The GitHub repository lazyxgenius/hbridgefaultdetection contains a labelled image folder "New dataset" with 9 categories: no fault, fault type 1 variant a, fault type 1 variant b, fault type 2 variant a, fault type 2 variant b, fault type 3 variant a, fault type 3 variant b, fault type 4 variant a, fault type 4 variant b. Examples follow, each with its label.

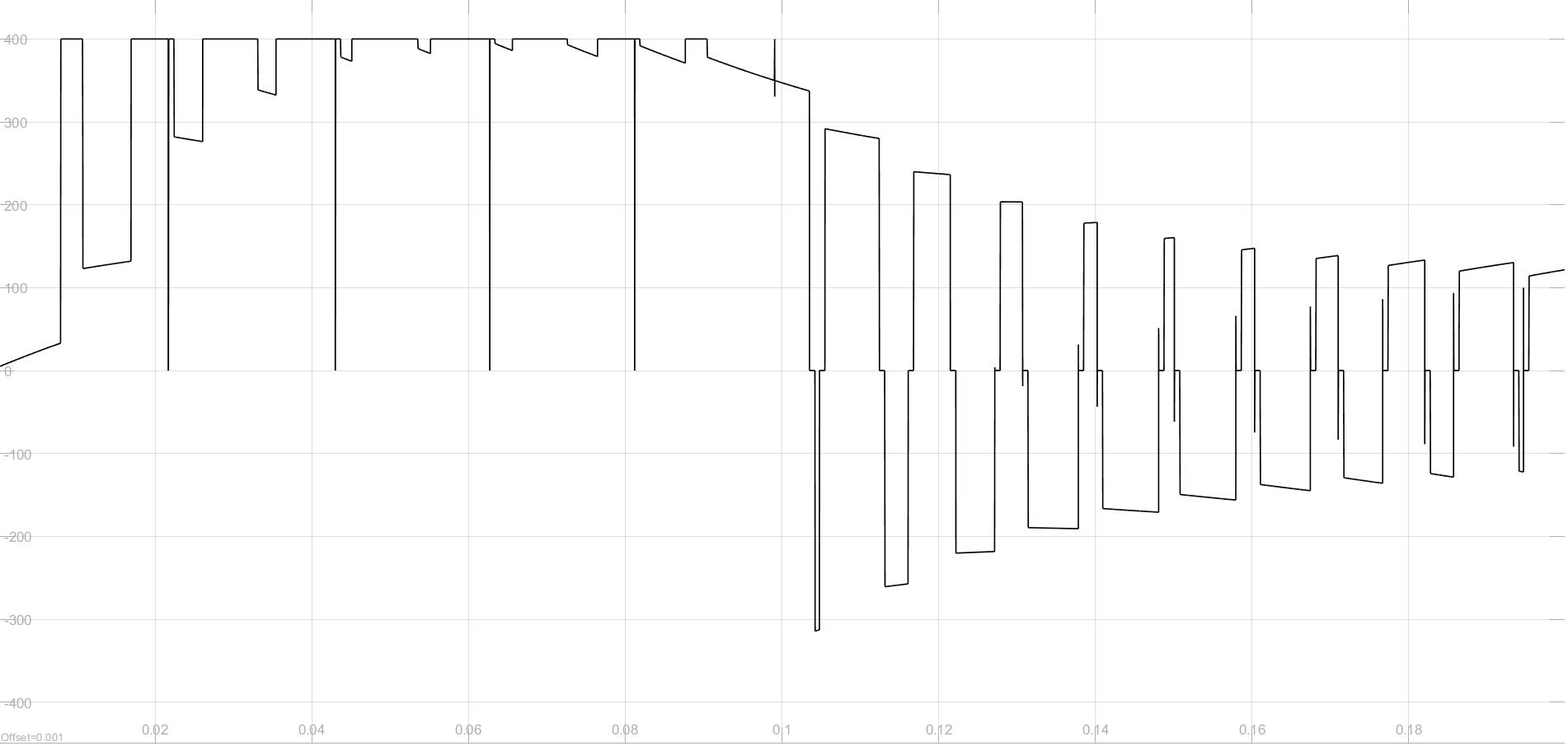
Label: fault type 3 variant a

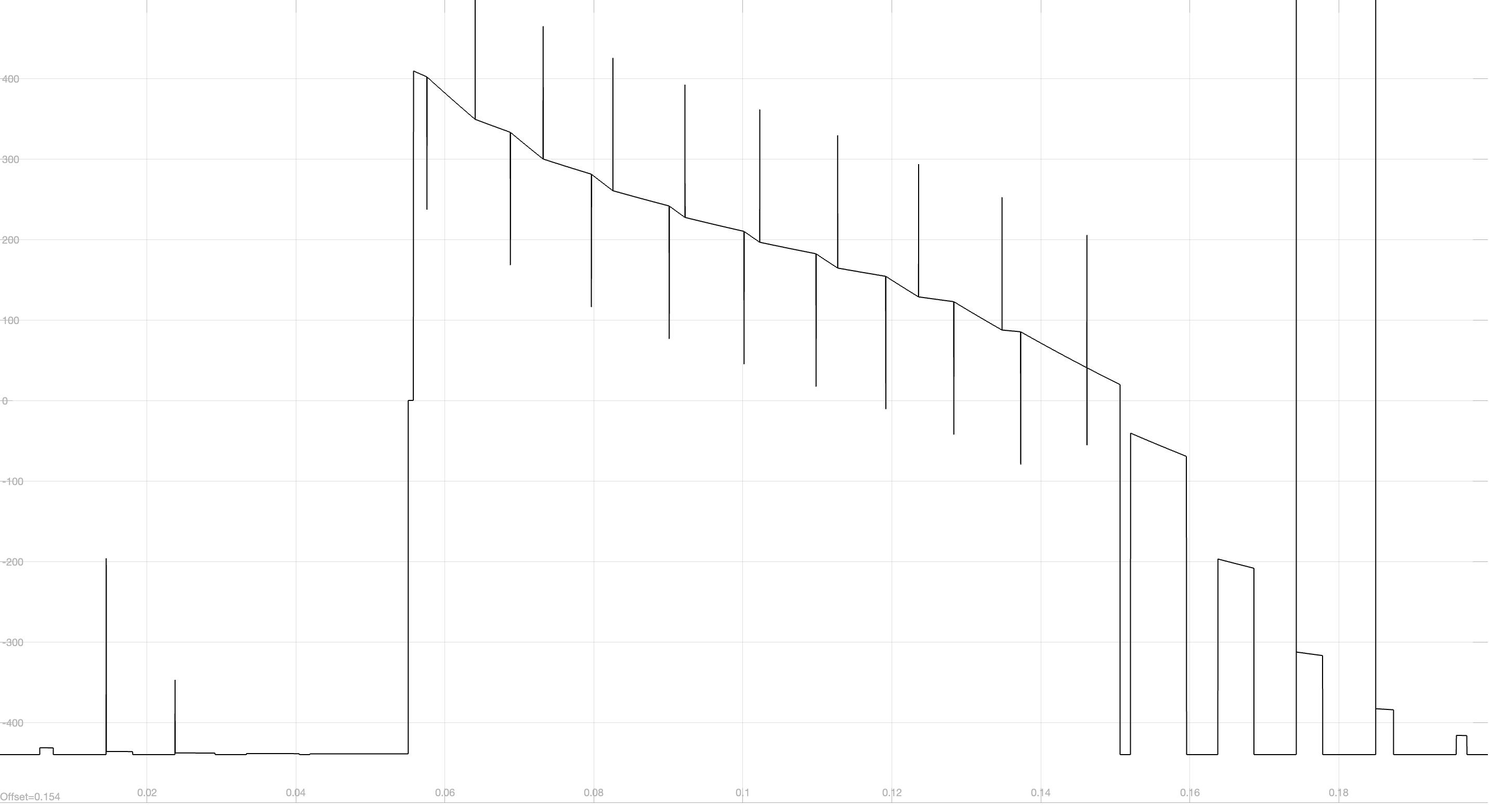
Label: fault type 1 variant b

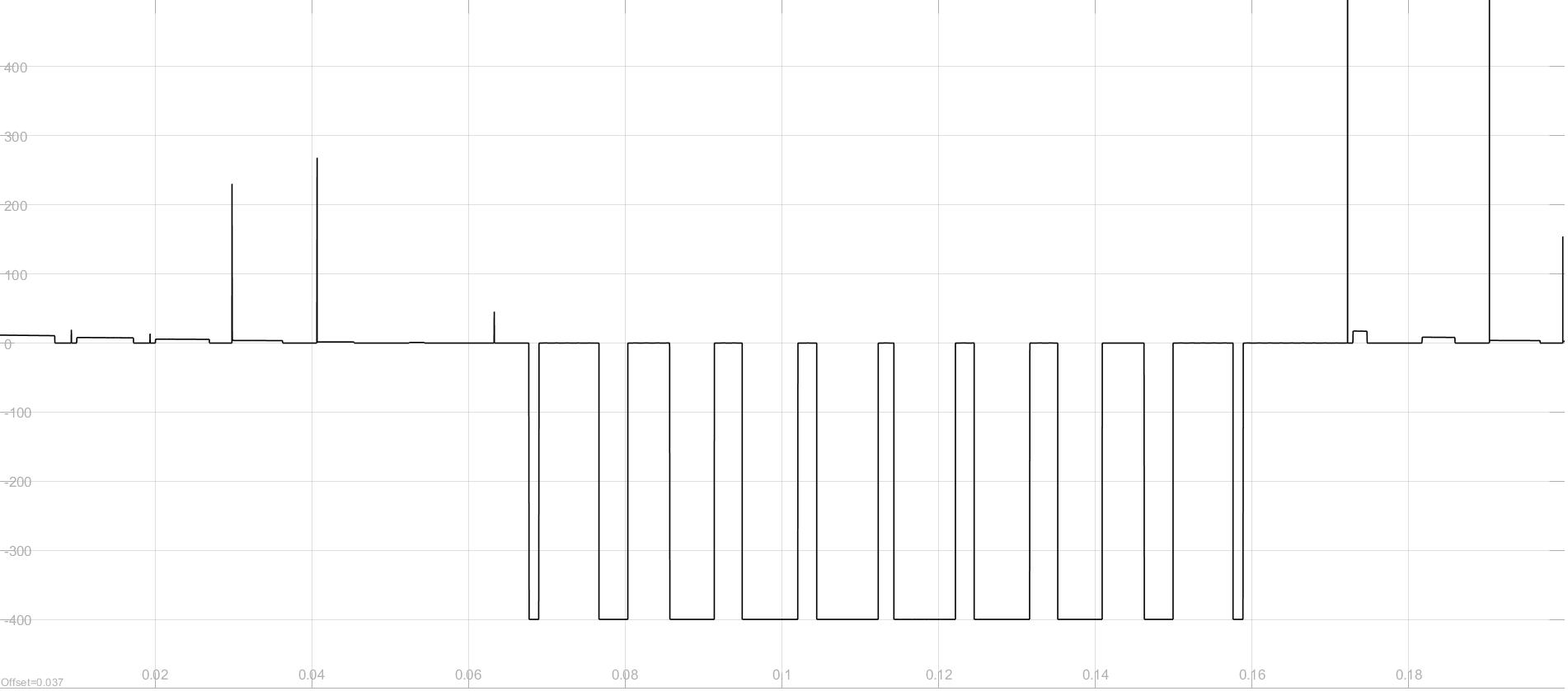
Label: fault type 4 variant b

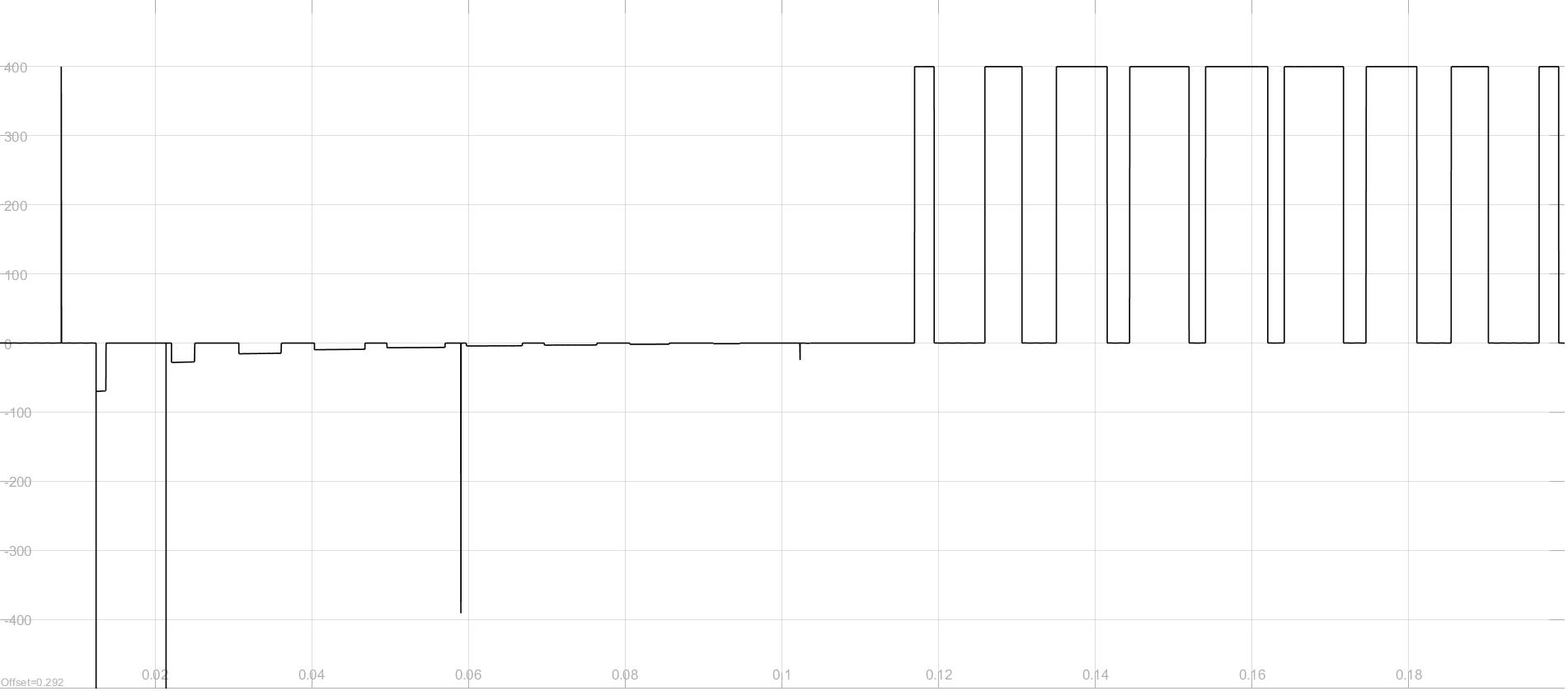
Label: fault type 2 variant b

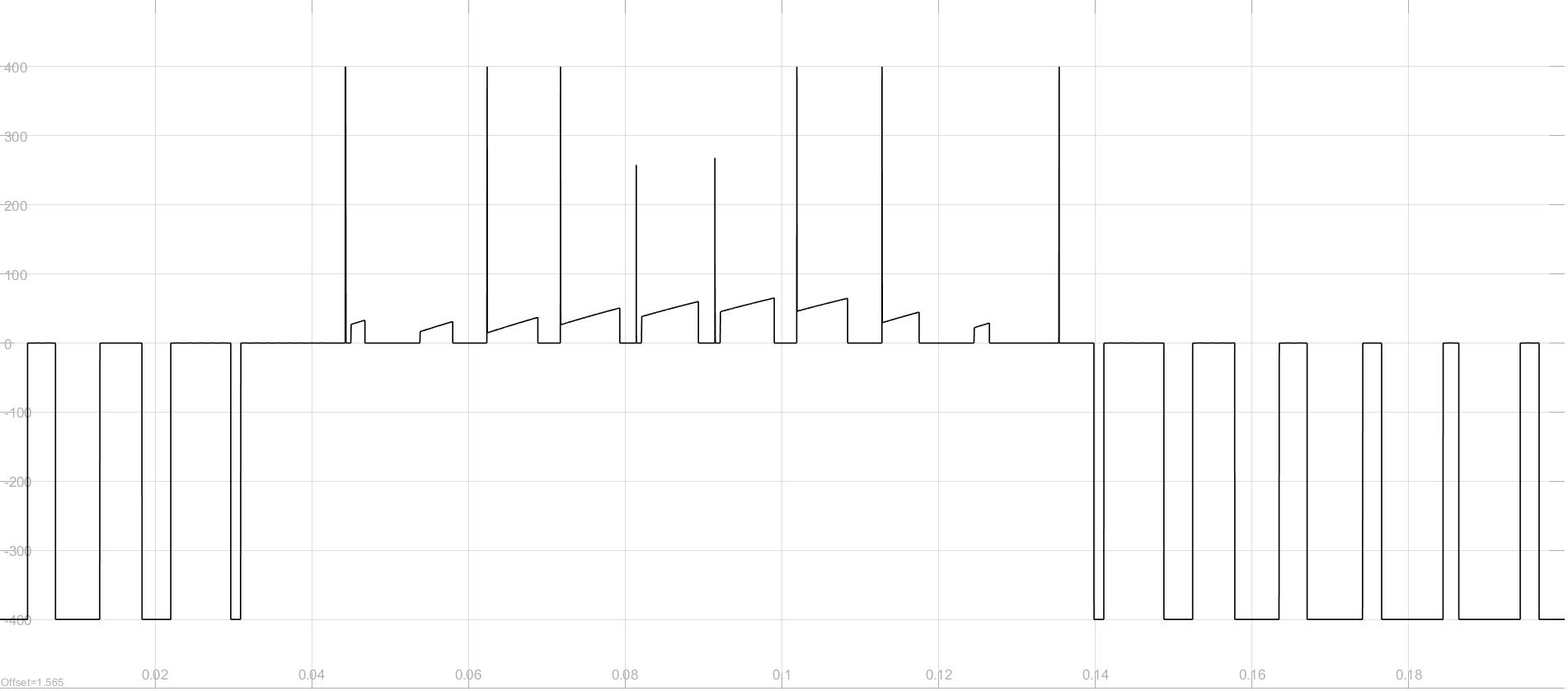
Label: fault type 4 variant a

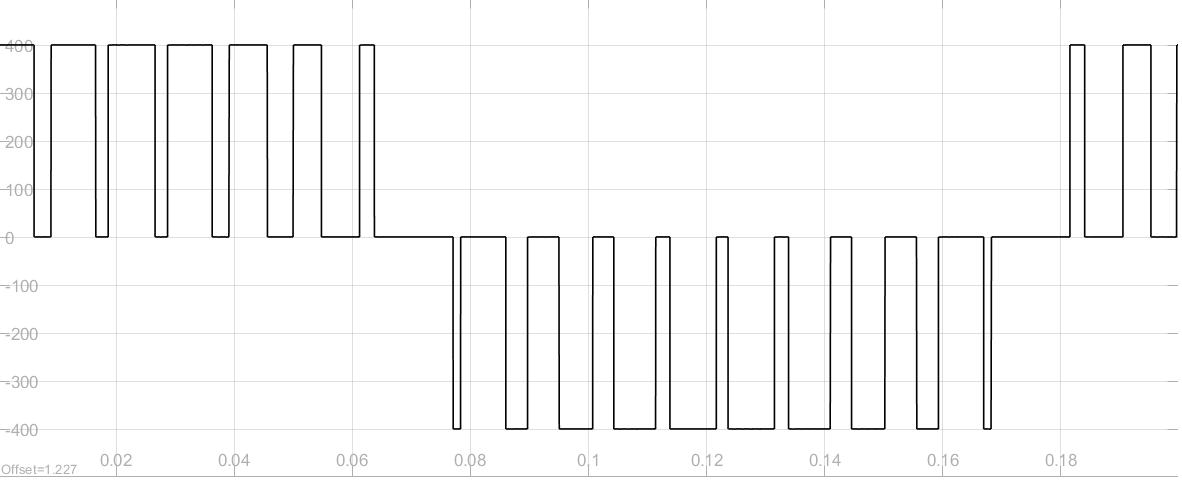
Label: no fault
